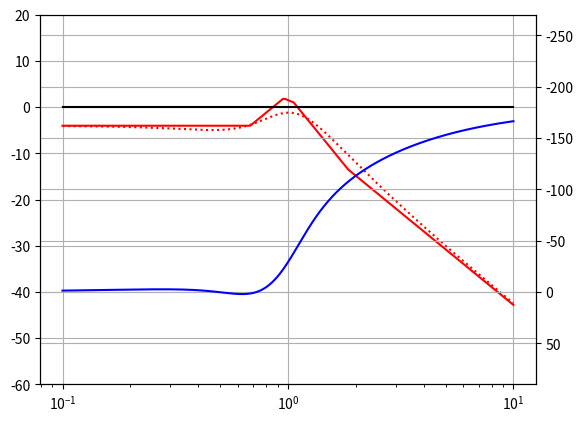

Write Python code to recreate this figure.
import matplotlib.pyplot as plt
import math
from scipy import signal
import numpy as np

step=0.001
min=10**-1
max=10**1

n1=[0.63]
n2 = [0.54, -1]
n3 = [1.48**2, 2*0.52*1.48, 1]
d1 = [1.03, -1]
d2 = [1.05**2, 2*0.75*1.05, 1]
d3 = [0.94**2, 2*0.37*0.94, 1]

num_total = np.polymul(np.polymul(n1, n2), n3)
den_total = np.polymul(np.polymul(d1, d2), d3)
system = signal.TransferFunction(num_total, den_total)

w = np.logspace(-1, 1, 1000)
w, A, phi = signal.bode(system, w)

w2=[min,0.68,0.95,0.97,1.06,1.85,max]
A2=[20*math.log10(0.63)]
A2.append(A2[-1])
A2.append(A2[-1]+40*math.log10(0.95/0.68))
A2.append(A2[-1])
A2.append(A2[-1]-20*math.log10(1.06/0.97))
A2.append(A2[-1]-60*math.log10(1.85/1.06))
A2.append(A2[-1]-40*math.log10(max/1.85))

fig, ax1 = plt.subplots()
ax2 = ax1.twinx()
ax1.semilogx(w,A,color='red',ls=':')
ax1.semilogx(w2,A2,color='red')
ax2.semilogx(w,phi,color='blue')
ax1.semilogx([10**-1,10**1],[0,0],color='black')
ax1.grid()
ax2.grid()
ax1.set_ylim(-60,20)
ax2.set_ylim(-270,90)
ax2.invert_yaxis()

plt.show()


"""
#phi=[p-360 for p in phi]
A=[20*math.log10(0.63)
   +20*math.log10(math.sqrt((0.54**2)*(x**2)+1))
   -20*math.log10(math.sqrt((1.03**2)*(x**2)+1))
   -20*math.log10(math.sqrt((1-(1.05**2)*(x**2))**2+(2*0.75*1.05*x)**2))
   -20*math.log10(math.sqrt((1-(0.94**2)*(x**2))**2+(2*0.37*0.94*x)**2))
   +20*math.log10(math.sqrt((1-(1.48**2)*(x**2))**2+(2*0.52*1.48*x)**2))
    for x in w]

phi=[((
    -math.atan(0.54*x)
    +math.atan(1.03*x)
    -math.atan((2*0.75*1.05*x)/(1-(1.05**2)*(x**2)))
    -math.atan((2*0.37*0.94*x)/(1-(0.94**2)*(x**2)))
    +math.atan((2*0.52*1.48*x)/(1-(1.48**2)*(x**2)))
    )/math.pi*180)
    for x in w]

phi=[p-180 if p>=180 else p for p in phi]
#phi=[p+180 if p<10 else p for p in phi[:700]]+phi[700:]
"""

#ax2.semilogx(w,phi)
